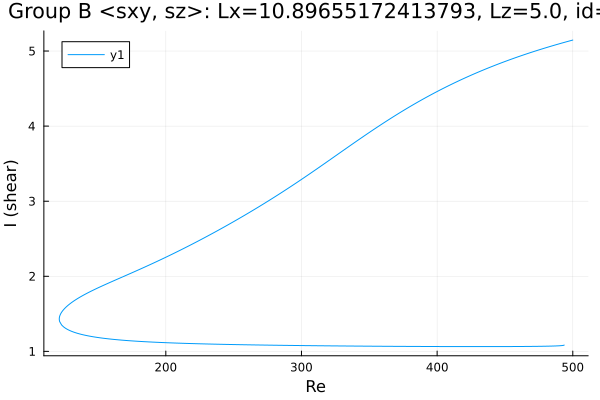

The table this chart was drawn from, first rows:
Re, shear
500.0, 5.146
499.6, 5.144
498.2, 5.137
496.8, 5.13
495.4, 5.123
493.9, 5.116
492.5, 5.109
491.1, 5.102
489.7, 5.094
488.3, 5.087
486.9, 5.08
485.5, 5.072
484, 5.065
482.6, 5.057
481.2, 5.049
479.8, 5.042
478.4, 5.034
477, 5.026
475.6, 5.018
474.1, 5.01
472.7, 5.002
471.3, 4.994
469.9, 4.985
468.5, 4.977
467.1, 4.969
465.7, 4.96
464.2, 4.952
462.8, 4.943
461.4, 4.934
460, 4.925
458.6, 4.916
457.2, 4.907
455.8, 4.898
454.3, 4.889
452.9, 4.88
451.5, 4.871
450.1, 4.861
448.7, 4.852
447.3, 4.842
445.9, 4.832
444.4, 4.822
443, 4.813
441.6, 4.803
440.2, 4.792
438.8, 4.782
437.4, 4.772
436, 4.762
434.5, 4.751
434.4, 4.75
433, 4.74
431.6, 4.729
430.2, 4.718
428.8, 4.707
427.4, 4.696
426, 4.685
424.5, 4.674
423.1, 4.663
421.7, 4.651
420.3, 4.639
418.9, 4.628
... 547 more rows
